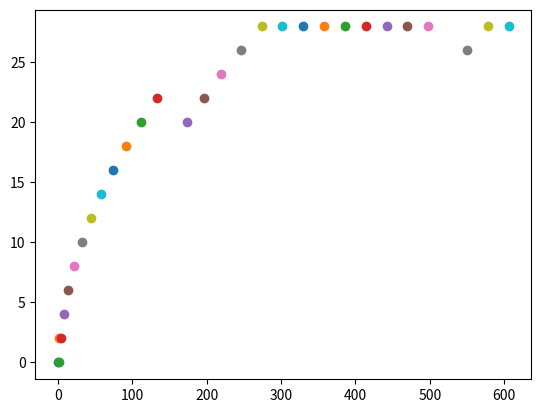
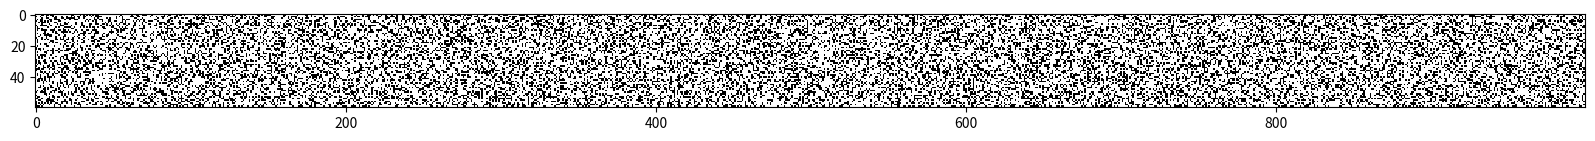

These charts were generated, in order, by the following Python code:
import math
import matplotlib.pyplot as plt
import numpy
import statistics as st
import random
import matplotlib



class Car():
# """
# Responsibilities:
#     -measure velocity(min, max,rate) im meters, meters per second.
#     -measure distance traveled and position(start,end,clock)
#     -car size
#     -number of cars

#         """
    def __init__(self, min_speed = 0, max_speed = 30, length = 5, location = 0, total_cars = 30):
        self.min_speed = min_speed
        self.max_speed = max_speed
        self.length = length
        self.location= location
        self.total_cars =total_cars
        self.speed = self.max_speed

class Road:
# +Responsibilities-
# -hold cars
# -define road length
# -control speed triggers
     def __init__(self, total_cars = 30, road_length = 1000, car = Car()):
        self.road_length = road_length
        total_cars = total_cars
        self.car = [Car() for x in range(total_cars)]


     def decelerate(self):
        if random.random() < 0.1:
            return True
        else:
            return False

     def accelerate(self):
        for car in self.car:
            vehicle = 1
            for x in range(30):
                if x == 0:
                    car.speed = 0
                elif self.decelerate() == True and (car.speed >0):
                    car.speed -= 2
                    car.location += car.speed
                else:
                    if car.speed <= (car.max_speed - 3):
                        car.speed += 2
                car.location += car.speed
                if car.location > self.road_length:
                    car.location = 0
                plt.scatter(car.location, car.speed)
                plt.show


            vehicle += 1


run = Road(1)
run.accelerate()

img_data = numpy.random.choice([0,1,1], (60, 1000)).astype('float32')
plt.figure(figsize=(20, 20))
plt.imshow(img_data, cmap='gray', interpolation='nearest')
plt.show
